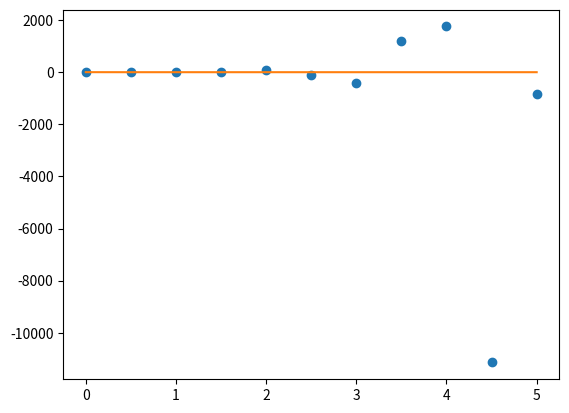

Python code for this plot:
# -*- coding: utf-8 -*-
"""
Created on Wed Mar 25 22:28:32 2015

[redacted]
"""
import math
import numpy as np 
import matplotlib.pyplot as plt
from scipy.integrate import odeint

ti = 0
tf = 5
nb = 10
h = (tf-ti)/nb
Q = 1
om0 = 2*math.pi
x0=[1]
x1=[0]
tt = [0]
for i in range(nb):
    tt.append(tt[i]+h)
    x0.append(h*x1[i]+x0[i])
    x1.append(x1[i]-(h*om0/Q)*x1[i]-h*om0*om0*x0[i])


def deriv(syst, t):
    x = syst[0]                         # Variable1 x
    v = syst[1]                         # Variable2 v
    dxdt = v                            # Equation différentielle 1
    dvdt = -om0/Q*v-om0**2*x      # Equation différentielle 2
    return [dxdt,dvdt]                  # Dérivées des variables

# Paramètres d'intégration
t = np.linspace(ti,tf,10)

# Conditions initiales et résolution
xi=1
vi=0
syst_CI=np.array([xi,vi])                  # Tableau des CI
Sols=odeint(deriv,syst_CI,t)            # Résolution numérique des équations différentielles

# Récupération des solutions
x = Sols[:, 0]
v = Sols[:, 1]

plt.plot(tt,x0,'o',label="Euler explicite")
plt.plot(t,x,label="Solution SciPy")
#plt.legend()
plt.show()